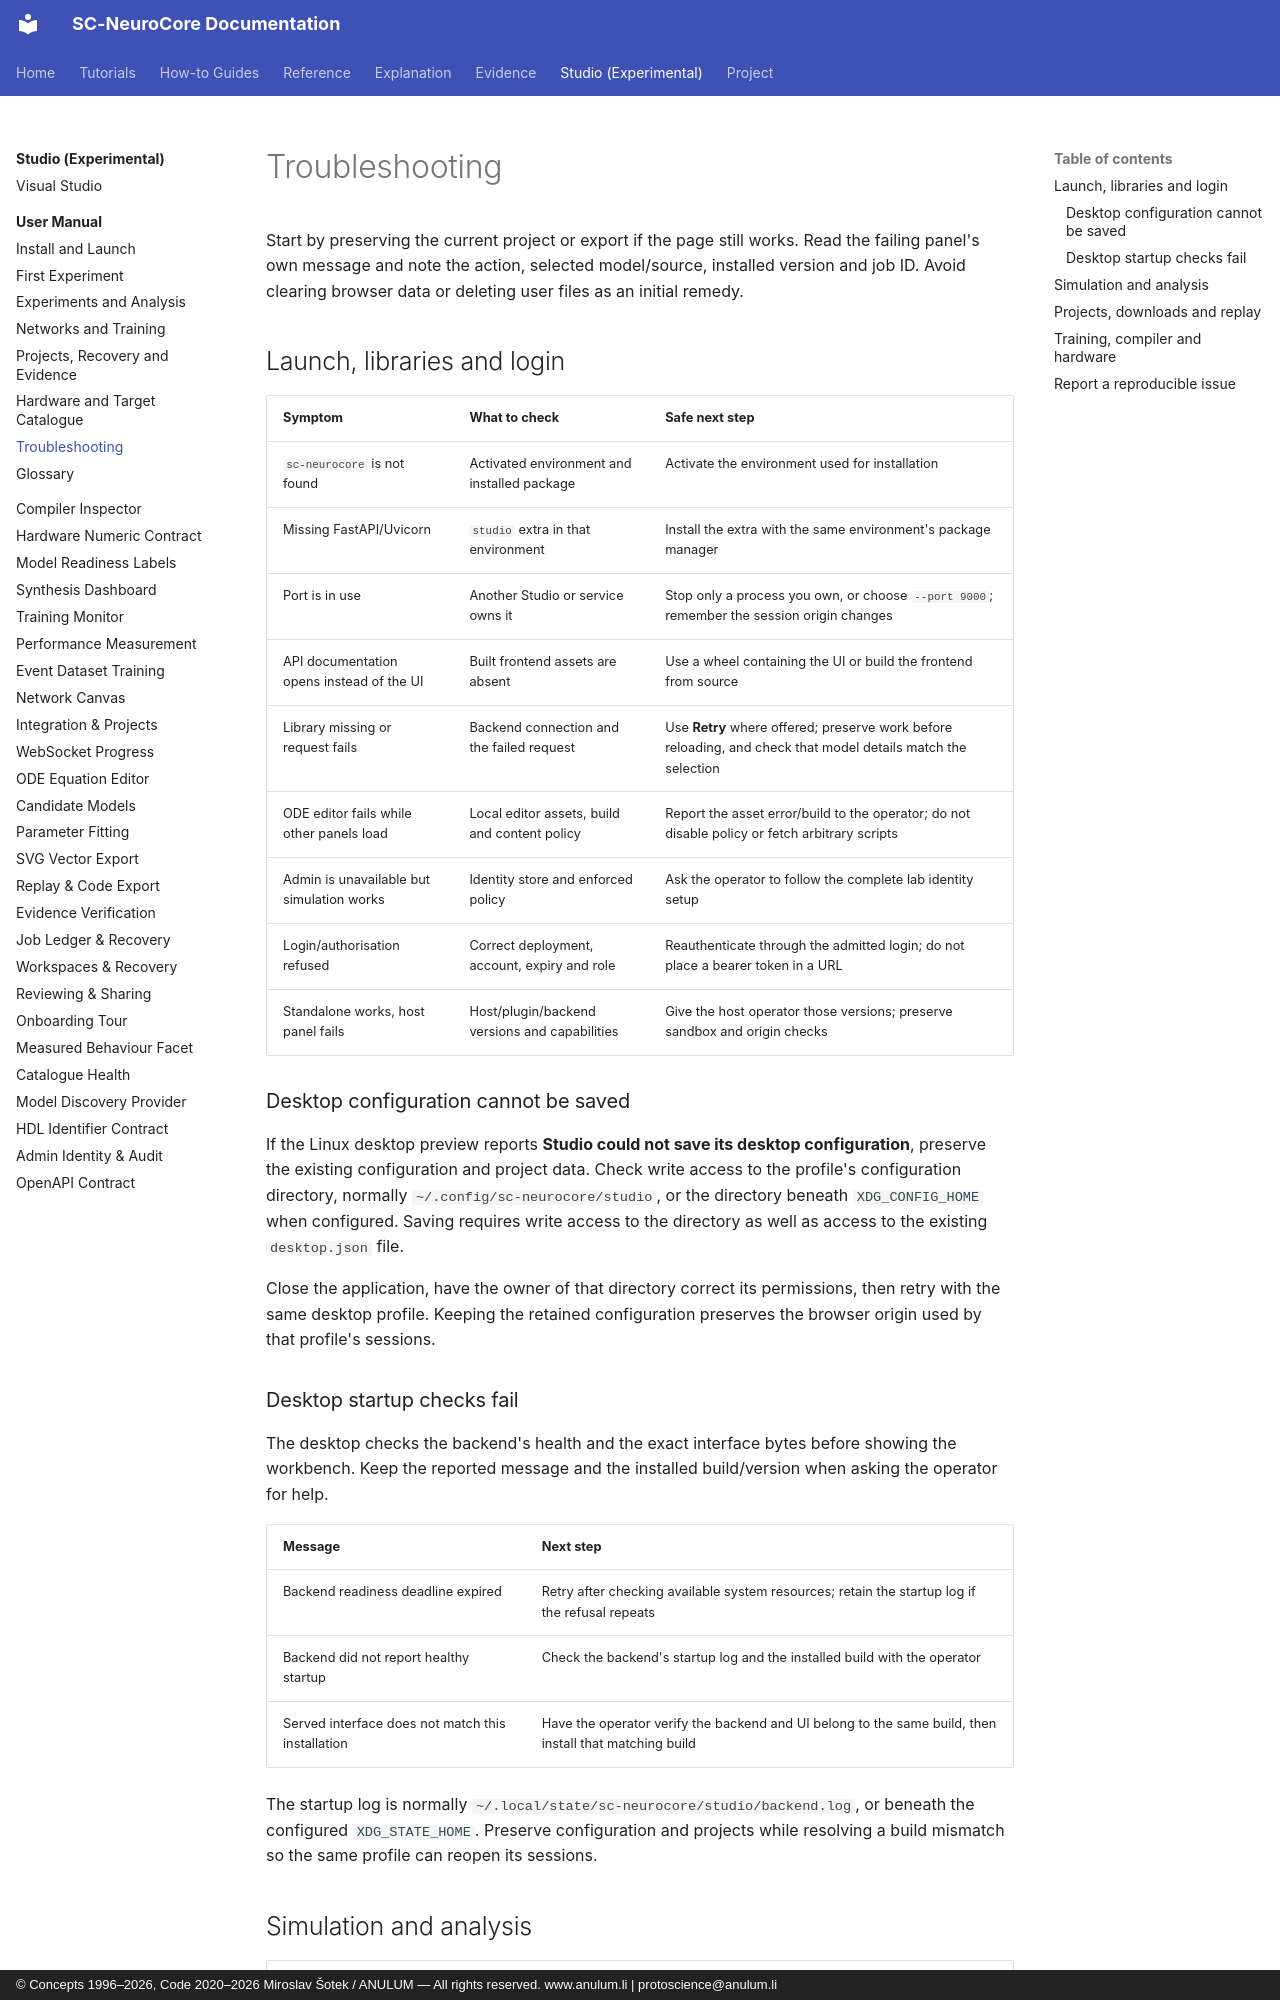

repository: anulum/sc-neurocore · page: studio/manual/troubleshooting/index.html · generator: mkdocs · copyright: © Concepts 1996–2026, Code 2020–2026 Miroslav Šotek / ANULUM — All rights reserved. www.anulum.li | protoscience@anulum.li

<!-- SPDX-License-Identifier: AGPL-3.0-or-later -->
<!-- Commercial license available -->
<!-- © Concepts 1996–2026 Miroslav Šotek. All rights reserved. -->
<!-- © Code 2020–2026 Miroslav Šotek. All rights reserved. -->
<!-- ORCID: 0009-0009-3560-0851 -->
<!-- Contact: www.anulum.li | protoscience@anulum.li -->
<!-- SC-NeuroCore — SNN Studio user manual -->

# Troubleshooting

Start by preserving the current project or export if the page still works.
Read the failing panel's own message and note the action, selected model/source,
installed version and job ID. Avoid clearing browser data or deleting user
files as an initial remedy.

## Launch, libraries and login

| Symptom | What to check | Safe next step |
|---|---|---|
| `sc-neurocore` is not found | Activated environment and installed package | Activate the environment used for installation |
| Missing FastAPI/Uvicorn | `studio` extra in that environment | Install the extra with the same environment's package manager |
| Port is in use | Another Studio or service owns it | Stop only a process you own, or choose `--port 9000`; remember the session origin changes |
| API documentation opens instead of the UI | Built frontend assets are absent | Use a wheel containing the UI or build the frontend from source |
| Library missing or request fails | Backend connection and the failed request | Use **Retry** where offered; preserve work before reloading, and check that model details match the selection |
| ODE editor fails while other panels load | Local editor assets, build and content policy | Report the asset error/build to the operator; do not disable policy or fetch arbitrary scripts |
| Admin is unavailable but simulation works | Identity store and enforced policy | Ask the operator to follow the complete lab identity setup |
| Login/authorisation refused | Correct deployment, account, expiry and role | Reauthenticate through the admitted login; do not place a bearer token in a URL |
| Standalone works, host panel fails | Host/plugin/backend versions and capabilities | Give the host operator those versions; preserve sandbox and origin checks |

### Desktop configuration cannot be saved

If the Linux desktop preview reports **Studio could not save its desktop
configuration**, preserve the existing configuration and project data. Check
write access to the profile's configuration directory, normally
`~/.config/sc-neurocore/studio`, or the directory beneath `XDG_CONFIG_HOME`
when configured. Saving requires write access to the directory as well as
access to the existing `desktop.json` file.

Close the application, have the owner of that directory correct its permissions,
then retry with the same desktop profile. Keeping the retained configuration
preserves the browser origin used by that profile's sessions.

### Desktop startup checks fail

The desktop checks the backend's health and the exact interface bytes before
showing the workbench. Keep the reported message and the installed build/version
when asking the operator for help.

| Message | Next step |
|---|---|
| Backend readiness deadline expired | Retry after checking available system resources; retain the startup log if the refusal repeats |
| Backend did not report healthy startup | Check the backend's startup log and the installed build with the operator |
| Served interface does not match this installation | Have the operator verify the backend and UI belong to the same build, then install that matching build |

The startup log is normally `~/.local/state/sc-neurocore/studio/backend.log`,
or beneath the configured `XDG_STATE_HOME`. Preserve configuration and projects
while resolving a build mismatch so the same profile can reopen its sessions.
